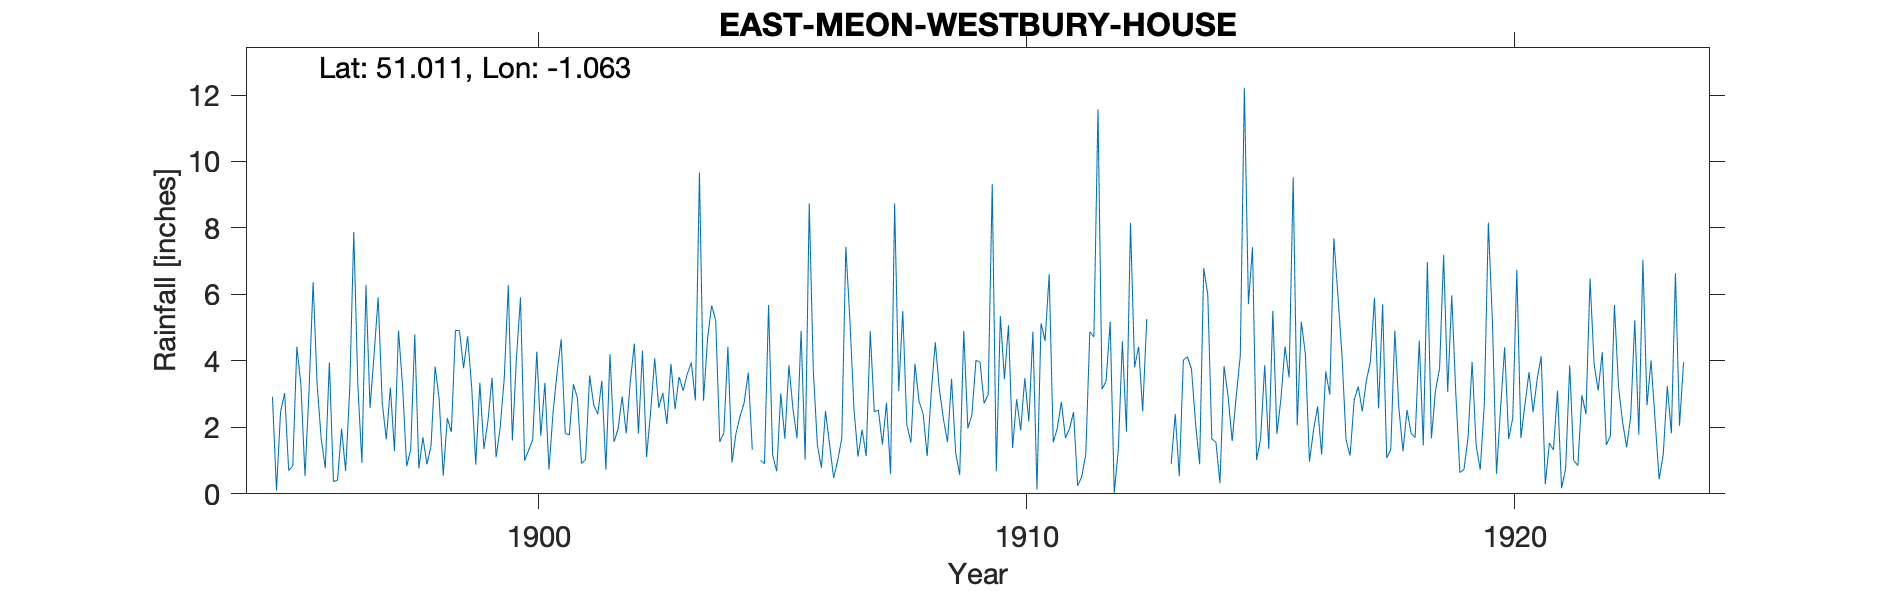

Values plotted in this chart, from the file beside it:
EAST-MEON-WESTBURY-HOUSE, , , , , , , , , , , , , , , , , , , , , , , 
Grid ref, SU658239, Long, -1.063, Lat, 51.01, Elevation, 296, ft, , , , , , , , , , , , , , , 
Station no, RR2814, , , , , , , , , , , , , , , , , , , , , , 
, 1890, 1891, 1892, 1893, 1894, 1895, 1896, 1897, 1898, 1899, 1900, 1901, 1902, 1903, 1904, 1905, 1906, 1907, 1908, 1909, 1910, 1911, 1912
January, , , , , , 2.92, 1.65, 2.58, 0.77, 4.74, 4.08, 1.82, 1.56, 3.04, 5.67, 1.01, 8.74, 1.12, 2.08, 1.24, 3.45, 1.55, 3.15
February, , , , , , 0.1, 0.77, 4.2, 1.7, 3.2, 5.91, 1.77, 1.95, 2.1, 5.22, 0.91, 3.72, 1.93, 1.54, 0.57, 5.07, 1.97, 3.39
March, , , , , , 2.47, 3.96, 5.91, 0.89, 0.88, 1, 3.3, 2.93, 3.91, 1.56, 5.68, 1.47, 1.14, 3.91, 4.9, 1.38, 2.77, 5.17
April, , , , , , 3.03, 0.37, 2.74, 1.44, 3.34, 1.31, 2.88, 1.82, 2.55, 1.84, 1.17, 0.78, 4.89, 2.78, 1.97, 2.85, 1.68, 0.03
May, , , , , , 0.7, 0.41, 1.64, 3.83, 1.35, 1.63, 0.91, 3.38, 3.52, 4.43, 0.68, 2.49, 2.47, 2.42, 2.37, 1.91, 1.96, 1.32
June, , , , , , 0.84, 1.96, 3.2, 2.85, 2.2, 4.28, 1.04, 4.52, 3.1, 0.94, 3.02, 1.49, 2.52, 1.14, 4.02, 3.48, 2.46, 4.59
July, , , , , , 4.42, 0.69, 1.29, 0.55, 3.49, 1.75, 3.56, 1.81, 3.6, 1.83, 1.66, 0.48, 1.48, 3.04, 3.96, 2.18, 0.24, 1.87
August, , , , , , 3.29, 3.12, 4.91, 2.28, 1.1, 3.34, 2.68, 4.31, 3.95, 2.34, 3.87, 1, 2.74, 4.56, 2.72, 4.88, 0.51, 8.15
September, , , , , , 0.54, 7.88, 3.25, 1.86, 1.99, 0.73, 2.4, 1.11, 2.81, 2.74, 2.55, 1.67, 0.6, 3.14, 2.99, 0.13, 1.18, 3.81
October, , , , , , 3.09, 3.28, 0.83, 4.92, 3.47, 2.44, 3.4, 2.46, 9.67, 3.65, 1.67, 7.43, 8.74, 2.25, 9.32, 5.13, 4.88, 4.43
November, , , , , , 6.37, 0.93, 1.33, 4.91, 6.28, 3.65, 0.73, 4.08, 2.8, 1.33, 4.9, 5.23, 3.09, 1.56, 0.68, 4.6, 4.72, 2.48
December, , , , , , 3.27, 6.28, 4.8, 3.78, 1.6, 4.65, 4.2, 2.59, 4.67, , 1.03, 2.55, 5.5, 3.46, 5.35, 6.61, 11.57, 5.26
Total, , , , , , 31.04, 31.3, 36.68, 29.78, 33.64, 34.77, 28.69, 32.52, 45.72, , 28.15, 37.05, 36.22, 31.88, 40.09, 41.67, 35.49, 43.65
1904 Dec estimated, , , , , , , , , , , , , , , , , , , , , , , 
1913 Jan-May estimated, , , , , , , , , , , , , , , , , , , , , , , 
